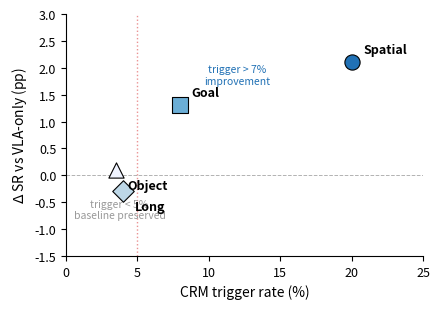

Reproduce this figure in Python. (Note: this script raises an exception after producing the figure.)
"""
Trigger-rate vs Improvement scatter plot for ACR-VLA paper.
4-suite scatter: x = trigger rate (%), y = Δ SR vs VLA-only (pp).
D134 narrative: gating modulates intervention intensity.
"""
import matplotlib
matplotlib.use("Agg")
import matplotlib.pyplot as plt
import numpy as np
import os

suites = ["Spatial", "Goal", "Long", "Object"]
trigger_rates = [20.0, 8.0, 4.0, 3.5]
deltas = [2.1, 1.3, -0.3, 0.1]
colors = ["#2171b5", "#6baed6", "#bdd7e7", "#eff3ff"]
markers = ["o", "s", "D", "^"]

fig, ax = plt.subplots(figsize=(4.5, 3.2))

for i, (suite, tr, delta) in enumerate(zip(suites, trigger_rates, deltas)):
    ax.scatter(tr, delta, s=120, c=colors[i], edgecolors="black",
               linewidths=0.8, marker=markers[i], zorder=5)
    offset_x = 0.8
    offset_y = 0.18
    if suite == "Object":
        offset_y = -0.35
    elif suite == "Long":
        offset_y = -0.35
    ax.annotate(suite, (tr, delta), fontsize=9, fontweight="bold",
                xytext=(tr + offset_x, delta + offset_y), zorder=6)

ax.axhline(y=0, color="gray", linestyle="--", linewidth=0.7, alpha=0.6)
ax.axvline(x=5.0, color="#d62728", linestyle=":", linewidth=1.0, alpha=0.5)

ax.annotate("trigger > 7%\nimprovement",
            xy=(12, 1.7), fontsize=7.5, color="#2171b5", ha="center",
            fontstyle="italic")
ax.annotate("trigger < 5%\nbaseline preserved",
            xy=(3.75, -0.8), fontsize=7.5, color="#999999", ha="center",
            fontstyle="italic")

ax.set_xlabel("CRM trigger rate (%)", fontsize=10)
ax.set_ylabel(r"$\Delta$ SR vs VLA-only (pp)", fontsize=10)
ax.set_xlim(0, 25)
ax.set_ylim(-1.5, 3.0)
ax.tick_params(labelsize=9)
ax.spines["top"].set_visible(False)
ax.spines["right"].set_visible(False)

plt.tight_layout()

out_dir = os.path.dirname(os.path.abspath(__file__))
for ext in ["pdf", "png"]:
    path = os.path.join(out_dir, f"trigger_rate_scatter.{ext}")
    fig.savefig(path, dpi=300, bbox_inches="tight")

plt.close()
print("Saved trigger_rate_scatter.pdf and .png")
